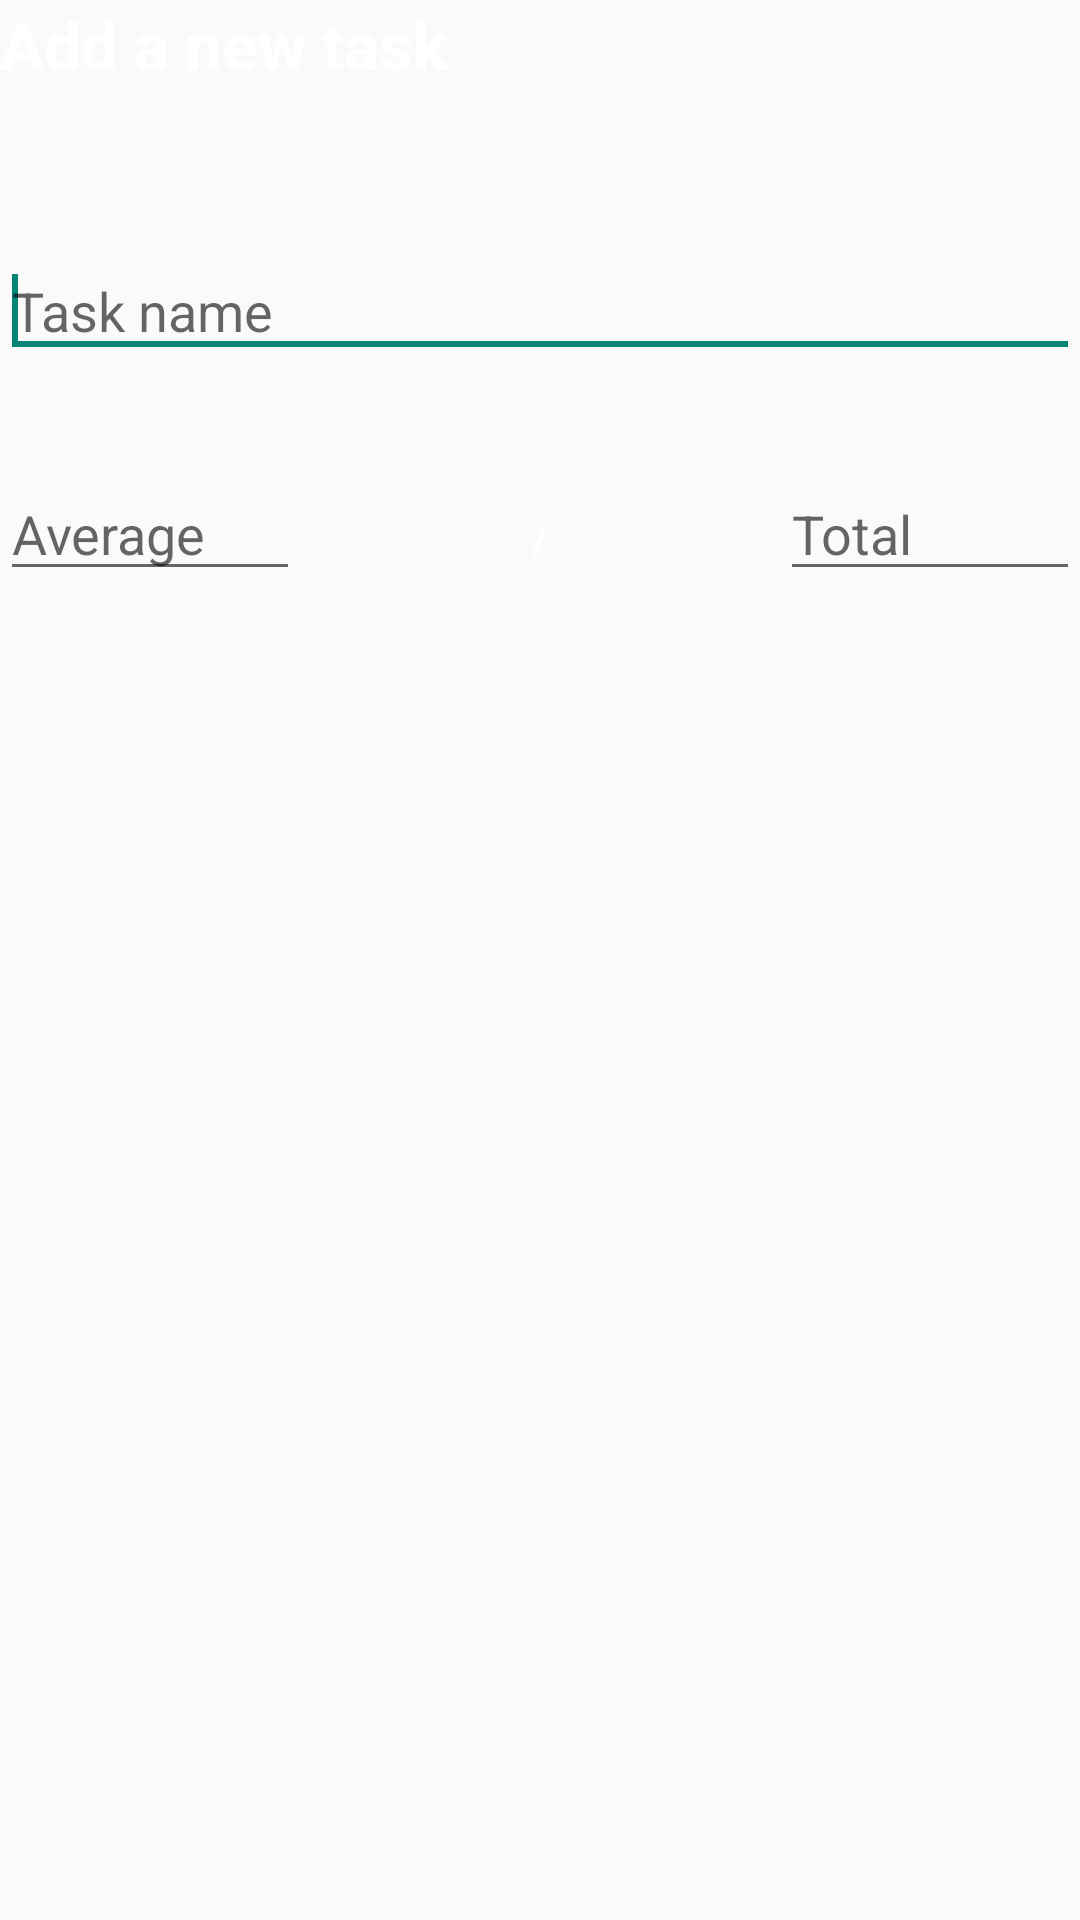

Layout XML and referenced resources for this Android screen:
<!-- AndroidManifest.xml: application theme AppTheme -->
<!-- res/layout/add_task_dialog.xml -->
<?xml version="1.0" encoding="utf-8"?>

<RelativeLayout xmlns:android="http://schemas.android.com/apk/res/android"
    android:layout_width="match_parent"
    android:layout_height="match_parent"
    android:gravity="right" >

    <TextView
        android:id="@+id/textviewtask_dialog"
        android:layout_width="wrap_content"
        android:layout_height="wrap_content"
        android:layout_alignParentLeft="true"
        android:layout_alignParentRight="true"
        android:layout_alignParentTop="true"
        android:gravity="left"
        android:text="Add a new task"
        android:textAppearance="?android:attr/textAppearanceLarge"
        android:textStyle="bold" />

    <EditText
        android:id="@+id/taskname_dialog"
        android:layout_width="wrap_content"
        android:layout_height="wrap_content"
        android:layout_alignParentLeft="true"
        android:layout_alignParentRight="true"
        android:layout_below="@+id/textviewtask_dialog"
        android:layout_marginTop="52dp"
        android:ems="10"
        android:hint="Task name" >

        <requestFocus />
    </EditText>

    <TextView
        android:id="@+id/viewdiagonal_dialog"
        android:layout_width="wrap_content"
        android:layout_height="wrap_content"
        android:layout_alignBaseline="@+id/average_dialog"
        android:layout_alignBottom="@+id/average_dialog"
        android:layout_centerHorizontal="true"
        android:text="/"
        android:textAppearance="?android:attr/textAppearanceSmall"
        android:textStyle="bold" />

    <EditText
        android:id="@+id/total_dialog"
        android:layout_width="100sp"
        android:layout_height="wrap_content"
        android:layout_alignBottom="@+id/average_dialog"
        android:layout_alignParentRight="true"
        android:ems="10"
        android:hint="Total"
        android:inputType="numberDecimal" />

    <EditText
        android:id="@+id/average_dialog"
        android:layout_width="100sp"
        android:layout_height="wrap_content"
        android:layout_alignParentLeft="true"
        android:layout_below="@+id/taskname_dialog"
        android:layout_marginTop="33dp"
        android:ems="10"
        android:gravity="left"
        android:hint="Average"
        android:inputType="numberDecimal" />

</RelativeLayout>
<!-- resources referenced by this layout -->
<resources>
  <style name="AppTheme" parent="AppBaseTheme">
          
          <item name="android:textColor">#ffffff</item>
      </style>
  <style name="AppBaseTheme" parent="Theme.AppCompat.Light">
          
      </style>
</resources>
